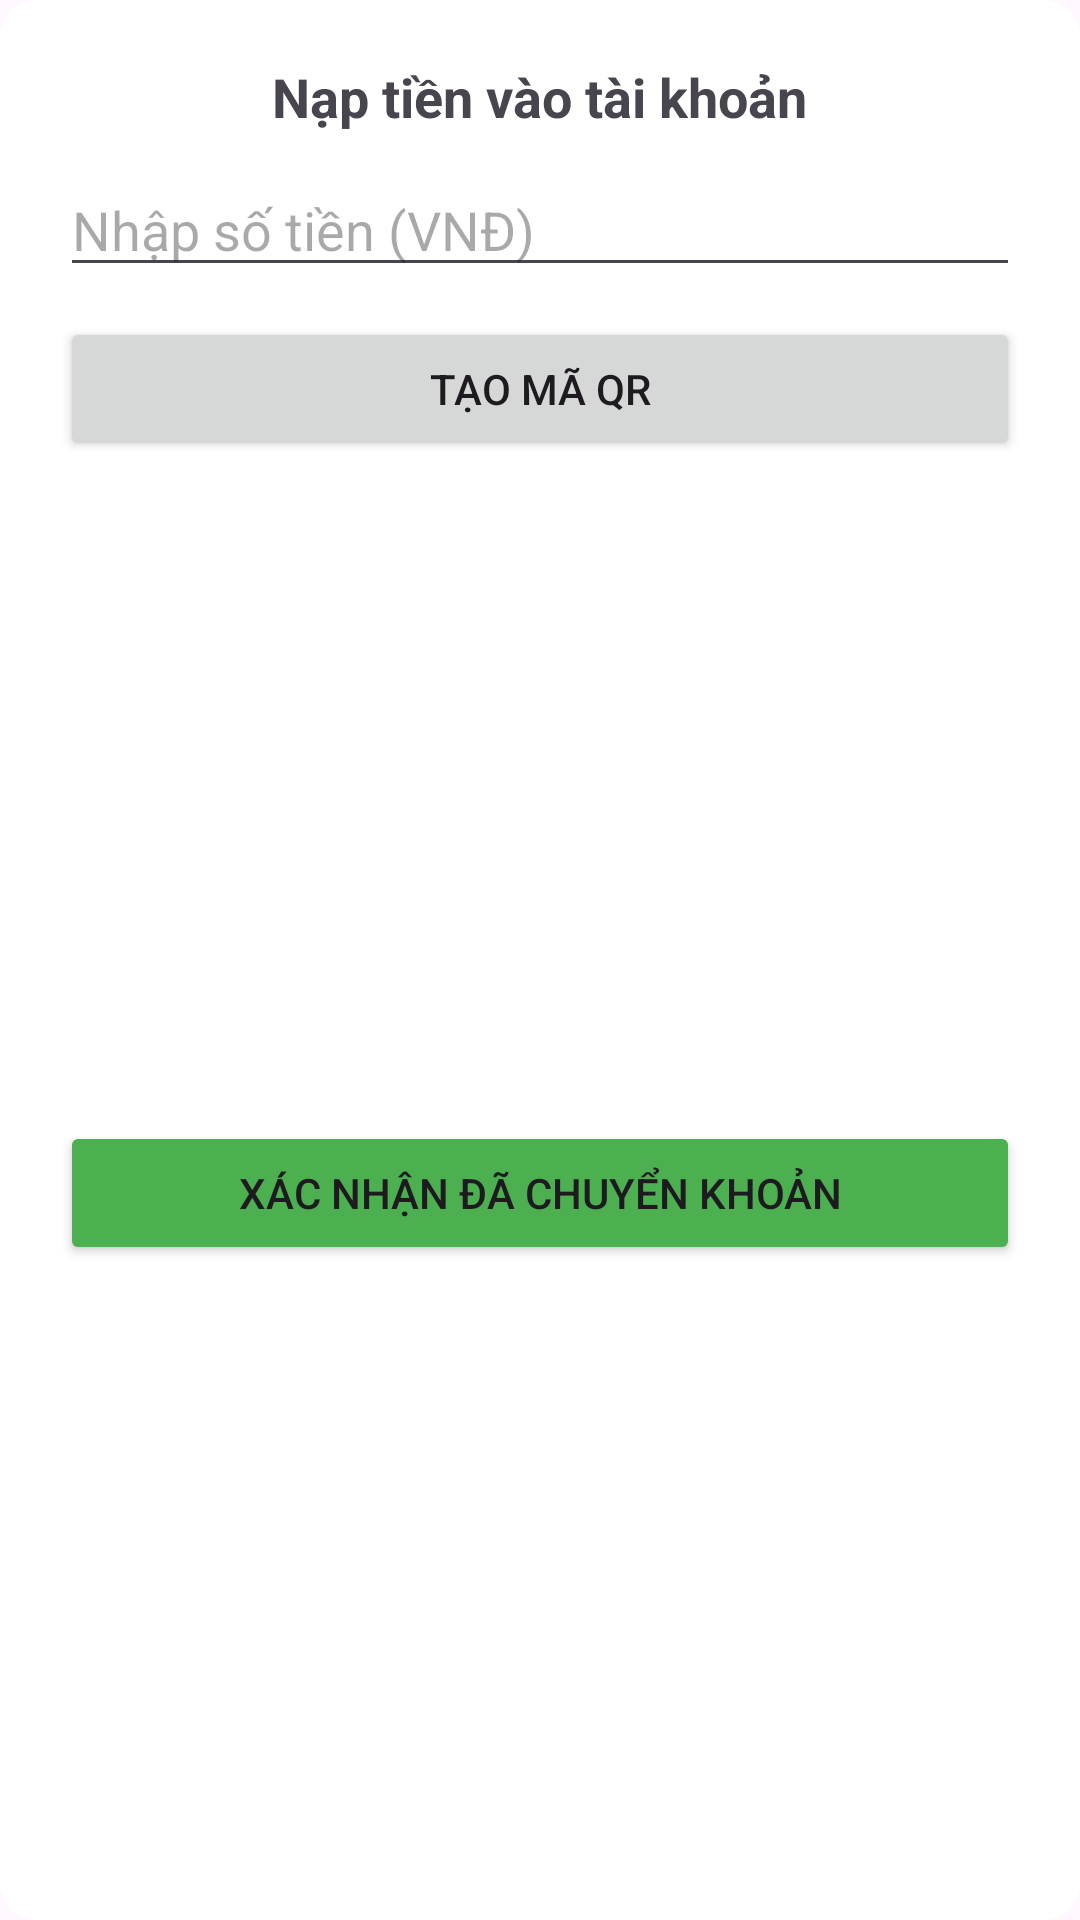

Produce the Android XML layout that renders to this screen, including the resource entries it uses.
<!-- AndroidManifest.xml: application theme Theme.BTL_Android_QLHT -->
<!-- res/layout/dialog_deposit.xml -->
<?xml version="1.0" encoding="utf-8"?>
<LinearLayout xmlns:android="http://schemas.android.com/apk/res/android"
    android:layout_width="match_parent"
    android:layout_height="wrap_content"
    android:background="@drawable/card_background"
    android:orientation="vertical"
    android:padding="20dp">

    <TextView
        android:text="Nạp tiền vào tài khoản"
        android:textSize="18sp"
        android:textStyle="bold"
        android:layout_gravity="center"
        android:layout_width="wrap_content"
        android:layout_height="wrap_content"/>

    <EditText
        android:id="@+id/edt_amount"
        android:hint="Nhập số tiền (VNĐ)"
        android:inputType="number"
        android:layout_marginTop="10dp"
        android:layout_width="match_parent"
        android:layout_height="wrap_content"/>

    <Button
        android:id="@+id/btn_gen_qr"
        android:text="Tạo mã QR"
        android:layout_marginTop="10dp"
        android:layout_width="match_parent"
        android:layout_height="wrap_content"/>

    <ImageView
        android:id="@+id/img_qr"
        android:layout_width="200dp"
        android:layout_height="200dp"
        android:layout_gravity="center"
        android:layout_marginTop="10dp"
        android:scaleType="fitCenter"/>

    <Button
        android:id="@+id/btn_confirm_payment"
        android:text="Xác nhận đã chuyển khoản"
        android:backgroundTint="#4CAF50"
        android:layout_marginTop="10dp"
        android:layout_width="match_parent"
        android:layout_height="wrap_content"/>
</LinearLayout>
<!-- resources referenced by this layout -->
<resources>
  <!-- drawable card_background (drawable) -->
  <?xml version="1.0" encoding="utf-8"?>
  <shape xmlns:android="http://schemas.android.com/apk/res/android"
      android:shape="rectangle">
  
      
      <solid android:color="@android:color/white" />
  
      
      <corners android:radius="12dp" />
  
  </shape>
  <style name="Theme.BTL_Android_QLHT" parent="Base.Theme.BTL_Android_QLHT" />
  <style name="Base.Theme.BTL_Android_QLHT" parent="Theme.Material3.DayNight">
          
          
      </style>
</resources>
